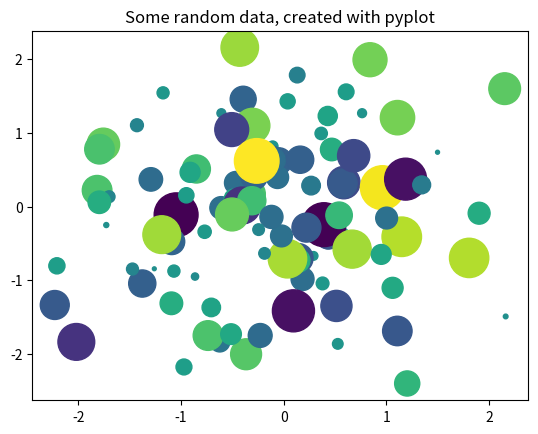

Here is the Python script that generated this plot:
# Click on this cell. Then, press SHIFT and ENTER at the same time.
2+2

# This is called a "comment". It's a message to other humans.
# Starting with # tells the program not to read this line.
# the program will run the next line since it doesn't start with #
5-4

# the following lines define variables called "a" and "b"
a = 4
b = 3

# the next line shows us what a plus b is.
a+b

c = a*a # this line calculates a times a and saves the result as a varialbe called "c"
c       # this line tells the program to show us what "c" is.

# this coding language is called "python"
d = "I just coded in Python" # yep you did!
d

# Can you figure out what ** does?
e = b**a
e

from matplotlib import pyplot as plt
import numpy as np

# Generate 100 random data points along 3 dimensions
x, y, scale = np.random.randn(3, 100)
fig, ax = plt.subplots()

# Map each onto a scatterplot we'll create with Matplotlib
ax.scatter(x=x, y=y, c=scale, s=np.abs(scale)*500)
ax.set(title="Some random data, created with pyplot")
plt.show()

# source: https://jupyter.org/try-jupyter/notebooks/?path=notebooks/Intro.ipynb